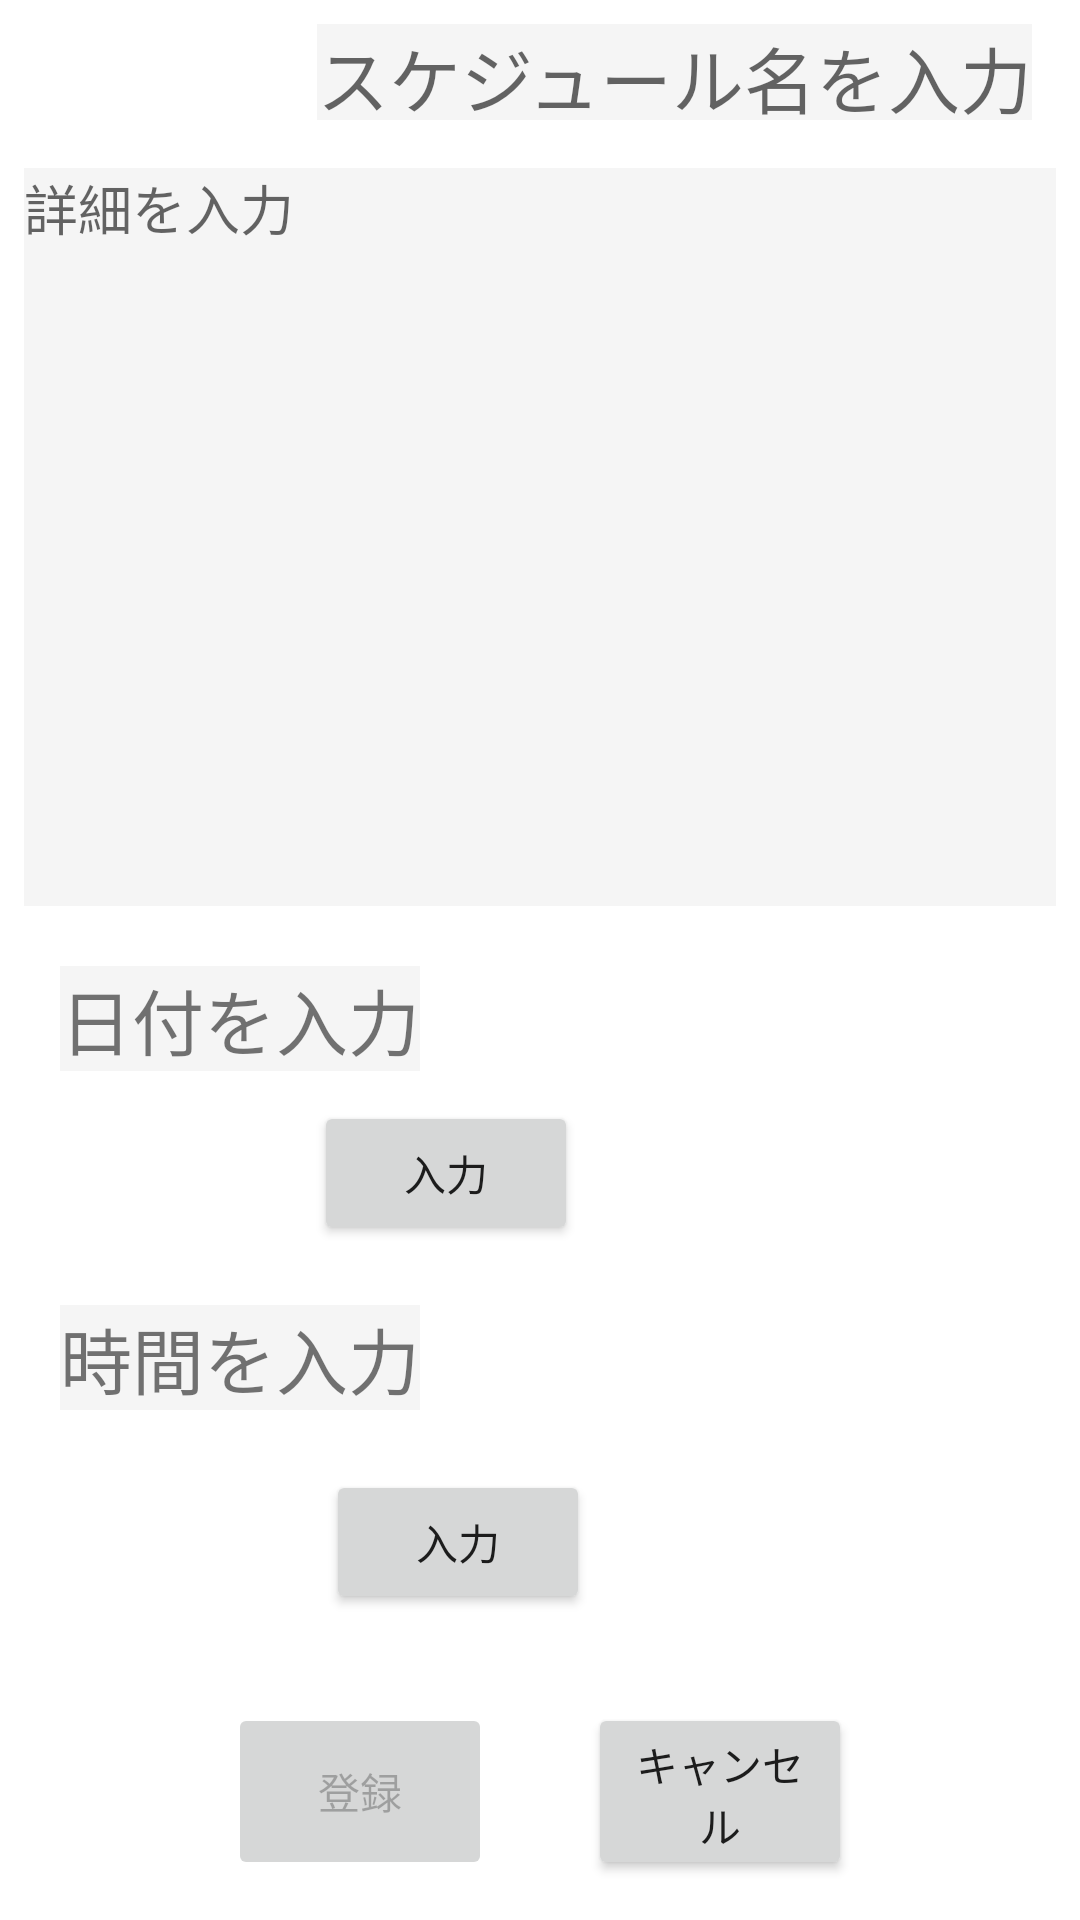

The Android layout XML behind this screen, and the referenced resources:
<!-- AndroidManifest.xml: application theme Theme.ScheduleMission -->
<!-- res/layout/activity_text.xml -->
<?xml version="1.0" encoding="utf-8"?>
<androidx.constraintlayout.widget.ConstraintLayout
    xmlns:android="http://schemas.android.com/apk/res/android"
    xmlns:app="http://schemas.android.com/apk/res-auto"
    xmlns:tools="http://schemas.android.com/tools"
    android:layout_width="match_parent"
    android:layout_height="match_parent">

    <EditText
        android:id="@+id/editTitle"
        android:layout_width="0dp"
        android:layout_height="32dp"
        android:layout_marginTop="8dp"
        android:layout_marginEnd="16dp"
        android:background="@color/whitesmoke"
        android:hint="@string/sche1_in"
        android:importantForAutofill="no"
        android:inputType="text"
        android:maxLength="10"
        android:textSize="24sp"
        app:layout_constraintEnd_toEndOf="parent"
        app:layout_constraintTop_toTopOf="parent" />


    <EditText
        android:id="@+id/editContents"
        android:layout_width="0dp"
        android:layout_height="246dp"
        android:layout_marginStart="8dp"
        android:layout_marginTop="16dp"
        android:layout_marginEnd="8dp"
        android:background="@color/whitesmoke"
        android:gravity="start|top"
        android:hint="@string/sche2_in"
        android:importantForAutofill="no"
        android:inputType="textMultiLine"
        android:labelFor="@id/text"
        android:maxLength="20"
        app:layout_constraintEnd_toEndOf="parent"
        app:layout_constraintStart_toStartOf="parent"
        app:layout_constraintTop_toBottomOf="@+id/editTitle" />

    <TextView
        android:id="@+id/text_date"
        android:layout_width="wrap_content"
        android:layout_height="wrap_content"
        android:layout_margin="20dp"
        android:layout_marginTop="16dp"
        android:background="@color/whitesmoke"
        android:gravity="center"
        android:text="@string/sche3_in"
        android:textSize="24sp"
        app:layout_constraintEnd_toEndOf="parent"
        app:layout_constraintHorizontal_bias="0.0"
        app:layout_constraintStart_toStartOf="parent"
        app:layout_constraintTop_toBottomOf="@+id/editContents" />

    <Button
        android:id="@+id/date"
        android:layout_width="wrap_content"
        android:layout_height="wrap_content"
        android:layout_margin="10dp"
        android:layout_marginStart="32dp"
        android:layout_marginTop="20dp"
        android:onClick="showDatePickerDialog"
        android:text="@string/in"
        app:layout_constraintEnd_toEndOf="parent"
        app:layout_constraintHorizontal_bias="0.375"
        app:layout_constraintStart_toStartOf="parent"
        app:layout_constraintTop_toBottomOf="@+id/text_date" />

    <TextView
        android:id="@+id/text_time"
        android:layout_width="wrap_content"
        android:layout_height="wrap_content"
        android:layout_margin="20dp"
        android:layout_marginStart="20dp"
        android:layout_marginTop="12dp"
        android:background="@color/whitesmoke"
        android:gravity="center"
        android:text="@string/sche4_in"
        android:textSize="24sp"
        app:layout_constraintStart_toStartOf="parent"
        app:layout_constraintTop_toBottomOf="@+id/date" />

    <Button
        android:id="@+id/time"
        android:layout_width="wrap_content"
        android:layout_height="wrap_content"
        android:layout_marginStart="32dp"
        android:layout_marginTop="20dp"
        android:onClick="showTimePickerDialog"
        android:text="@string/in"
        app:layout_constraintEnd_toEndOf="parent"
        app:layout_constraintHorizontal_bias="0.319"
        app:layout_constraintStart_toStartOf="parent"
        app:layout_constraintTop_toBottomOf="@+id/text_time" />

    <Button
        android:id="@+id/btn_reg"
        android:layout_width="88dp"
        android:layout_height="59dp"
        android:layout_marginStart="100dp"
        android:layout_marginTop="32dp"
        android:layout_marginEnd="16dp"
        android:layout_marginBottom="16dp"
        android:enabled="false"
        android:onClick="btnReg_onClick"
        android:text="@string/reg"
        app:layout_constraintBottom_toBottomOf="parent"
        app:layout_constraintEnd_toStartOf="@+id/btn_cancel"
        app:layout_constraintStart_toStartOf="parent"
        app:layout_constraintTop_toBottomOf="@+id/time" />

    <Button
        android:id="@+id/btn_cancel"
        android:layout_width="88dp"
        android:layout_height="59dp"
        android:layout_marginStart="16dp"
        android:layout_marginTop="32dp"
        android:layout_marginEnd="100dp"
        android:layout_marginBottom="16dp"
        android:onClick="btnCancel_onClick"
        android:text="@string/cancel"
        app:layout_constraintBottom_toBottomOf="parent"
        app:layout_constraintEnd_toEndOf="parent"
        app:layout_constraintStart_toEndOf="@+id/btn_reg"
        app:layout_constraintTop_toBottomOf="@+id/time"
        app:layout_constraintVertical_bias="0.495" />

</androidx.constraintlayout.widget.ConstraintLayout>
<!-- resources referenced by this layout -->
<resources>
  <color name="whitesmoke">#f5f5f5</color>
  <string name="cancel">キャンセル</string>
  <string name="in">入力</string>
  <string name="reg">登録</string>
  <string name="sche1_in">スケジュール名を入力</string>
  <string name="sche2_in">詳細を入力</string>
  <string name="sche3_in">日付を入力</string>
  <string name="sche4_in">時間を入力</string>
  <style name="Theme.ScheduleMission" parent="Theme.MaterialComponents.DayNight.DarkActionBar">
          
          <item name="colorPrimary">@color/purple_500</item>
          <item name="colorPrimaryVariant">@color/purple_700</item>
          <item name="colorOnPrimary">@color/white</item>
          
          <item name="colorSecondary">@color/teal_200</item>
          <item name="colorSecondaryVariant">@color/teal_700</item>
          <item name="colorOnSecondary">@color/black</item>
          
          <item name="android:statusBarColor">?attr/colorPrimaryVariant</item>
          
      </style>
  <color name="purple_500">#FF6200EE</color>
  <color name="purple_700">#FF3700B3</color>
  <color name="white">#FFFFFFFF</color>
  <color name="teal_200">#FF03DAC5</color>
  <color name="teal_700">#FF018786</color>
  <color name="black">#FF000000</color>
</resources>
